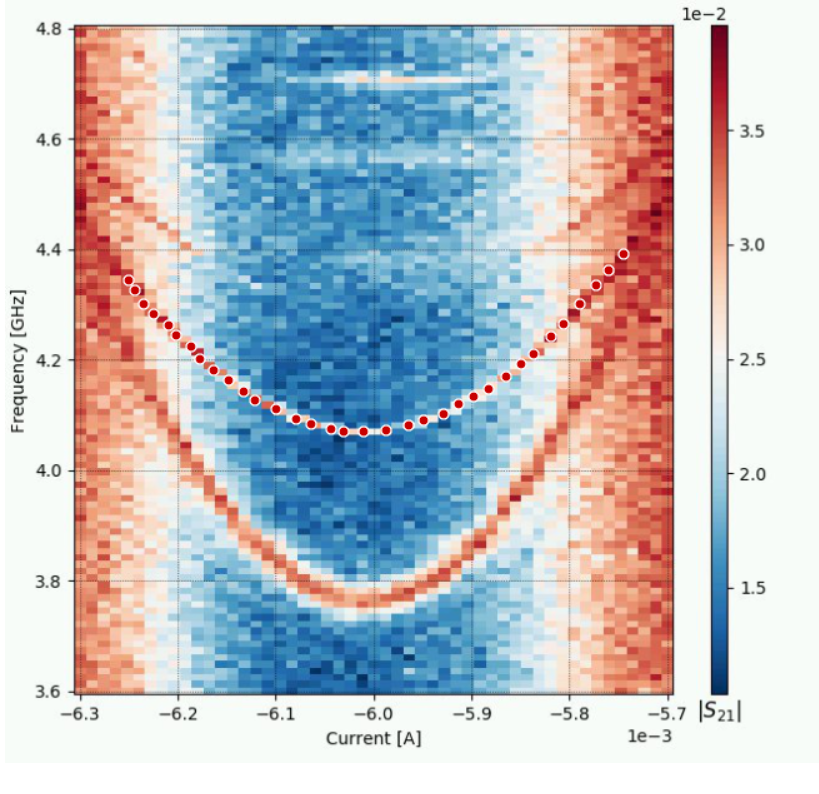

Source data for this figure (header and first rows):
-5.7444115277962675, 4.393678348943044
-5.76, 4.364
-5.773, 4.337
-5.789, 4.303
-5.806, 4.267
-5.819, 4.244
-5.837, 4.213
-5.849, 4.195
-5.865, 4.172
-5.883, 4.149
-5.898, 4.136
-5.913, 4.122
-5.929, 4.104
-5.949, 4.093
-5.964, 4.083
-5.987, 4.074
-6.01, 4.072
-6.044, 4.076
-6.031, 4.072
-6.064, 4.085
-6.079, 4.094
-6.1, 4.112
-6.122, 4.128
-6.133, 4.144
-6.148, 4.164
-6.164, 4.182
-6.178, 4.203
-6.187, 4.225
-6.202, 4.245
-6.21, 4.264
-6.225, 4.284
-6.235, 4.302
-6.244, 4.327
-6.251, 4.345
